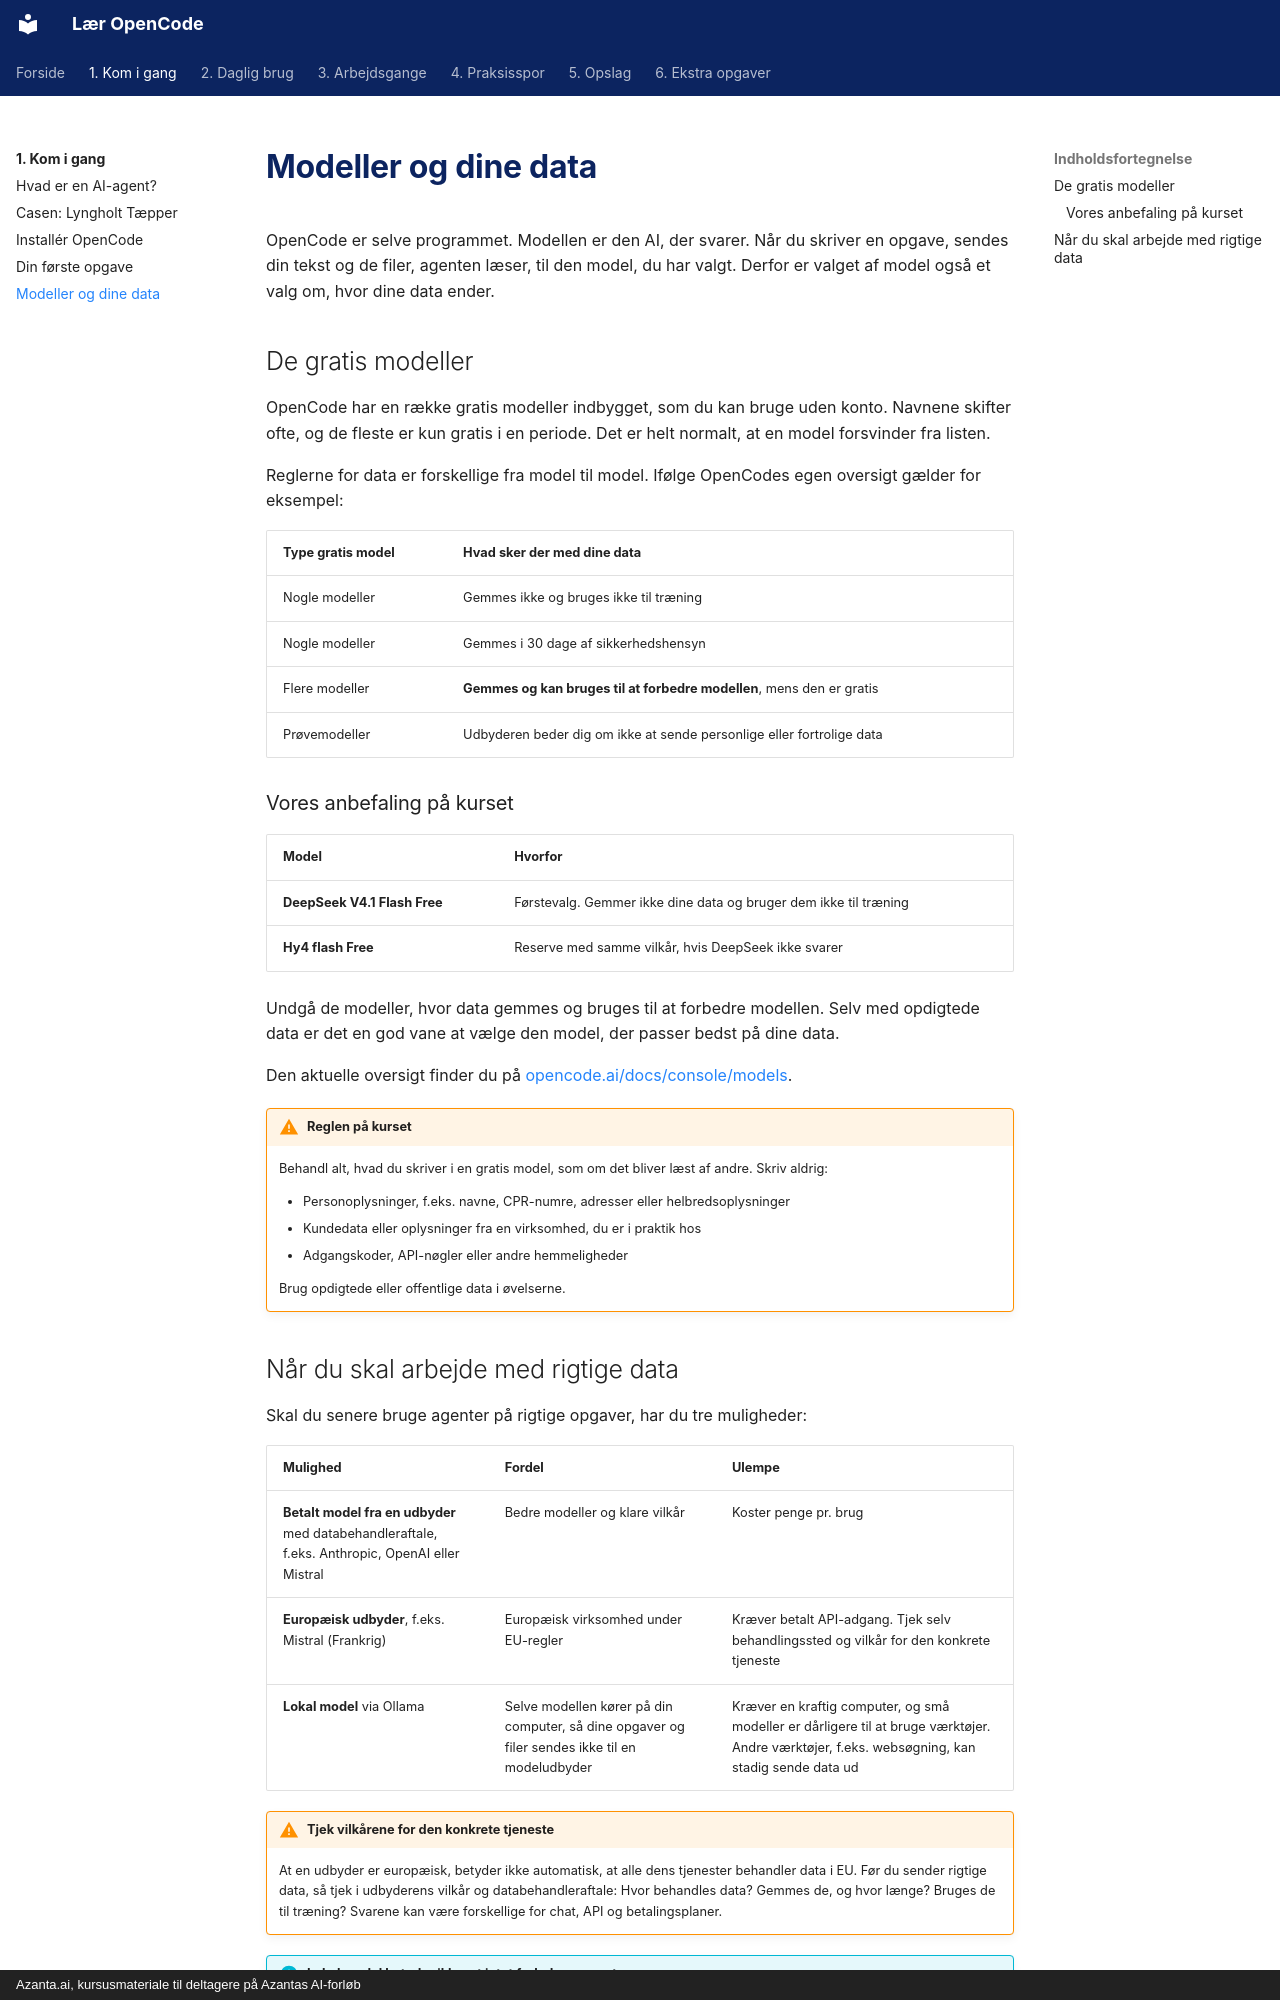

repository: hellstern/laer-opencode · page: start/modeller-og-data/index.html · generator: mkdocs · copyright: Azanta.ai, kursusmateriale til deltagere på Azantas AI-forløb

# Modeller og dine data

OpenCode er selve programmet. Modellen er den AI, der svarer. Når du skriver en opgave, sendes din tekst og de filer, agenten læser, til den model, du har valgt. Derfor er valget af model også et valg om, hvor dine data ender.

## De gratis modeller

OpenCode har en række gratis modeller indbygget, som du kan bruge uden konto. Navnene skifter ofte, og de fleste er kun gratis i en periode. Det er helt normalt, at en model forsvinder fra listen.

Reglerne for data er forskellige fra model til model. Ifølge OpenCodes egen oversigt gælder for eksempel:

| Type gratis model | Hvad sker der med dine data |
| --- | --- |
| Nogle modeller | Gemmes ikke og bruges ikke til træning |
| Nogle modeller | Gemmes i 30 dage af sikkerhedshensyn |
| Flere modeller | **Gemmes og kan bruges til at forbedre modellen**, mens den er gratis |
| Prøvemodeller | Udbyderen beder dig om ikke at sende personlige eller fortrolige data |

### Vores anbefaling på kurset

| Model | Hvorfor |
| --- | --- |
| **DeepSeek V4.1 Flash Free** | Førstevalg. Gemmer ikke dine data og bruger dem ikke til træning |
| **Hy4 flash Free** | Reserve med samme vilkår, hvis DeepSeek ikke svarer |

Undgå de modeller, hvor data gemmes og bruges til at forbedre modellen. Selv med opdigtede data er det en god vane at vælge den model, der passer bedst på dine data.

Den aktuelle oversigt finder du på [opencode.ai/docs/console/models](https://opencode.ai/docs/console/models/).

!!! warning "Reglen på kurset"
    Behandl alt, hvad du skriver i en gratis model, som om det bliver læst af andre. Skriv aldrig:

    - Personoplysninger, f.eks. navne, CPR-numre, adresser eller helbredsoplysninger
    - Kundedata eller oplysninger fra en virksomhed, du er i praktik hos
    - Adgangskoder, API-nøgler eller andre hemmeligheder

    Brug opdigtede eller offentlige data i øvelserne.
